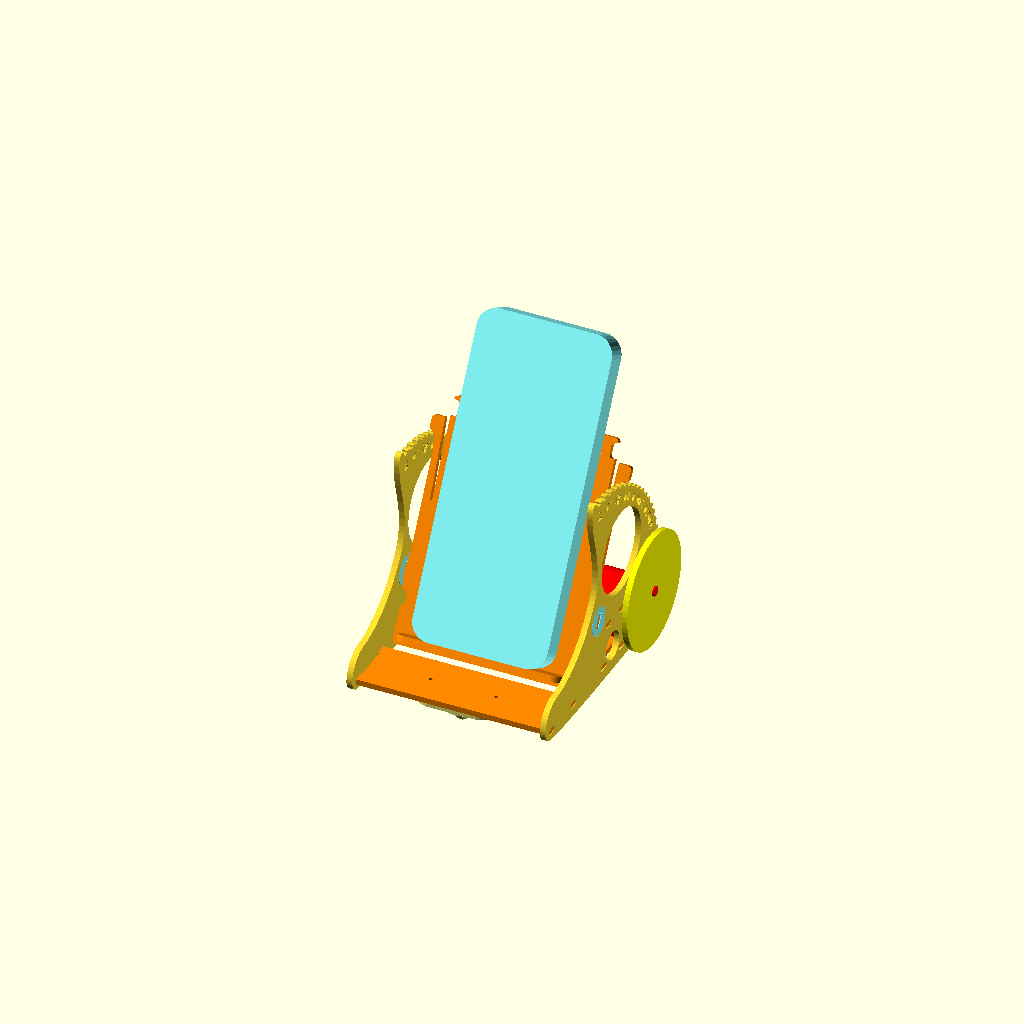
Cell 1 — every parameter at its default value.
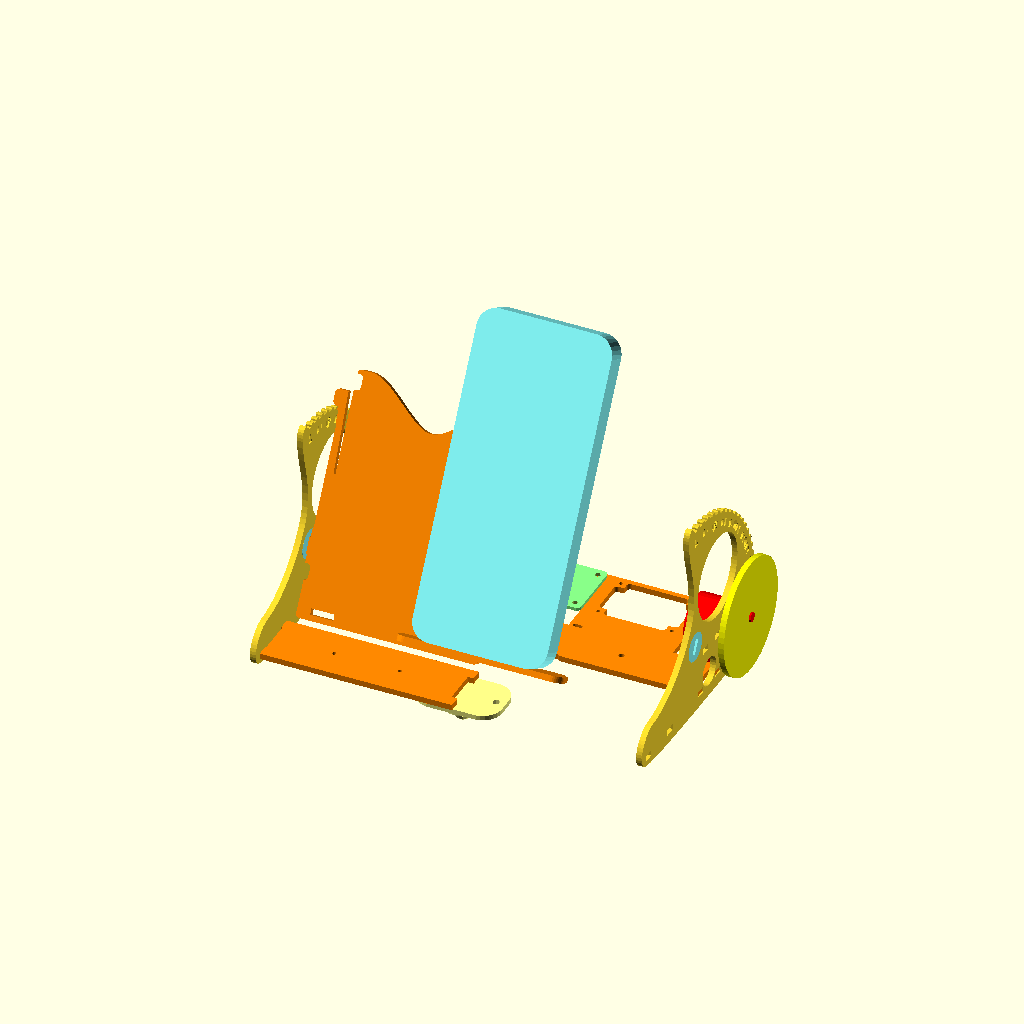
Cell 2: the same model with BOTW = 200.
All cells are drawn from one camera (rotation 55°, 0°, 25°, orthographic, colour scheme Cornfield), so only the parameter changes between them.
The OpenSCAD source (v1/bot.scad):
 BOTW=100; // bot width
 BOTWH=BOTW/2; // half bot width
 
 // centered rounded rect
 module roundedrect(x,y,r,t) {
   ix = x/2 - r;
   iy = y/2 - r;
   union() {
    translate([0,0,0]) cube([x-r*2,y,t], center=true);
    translate([0,0,0]) cube([x,y-r*2,t], center=true);
    translate([ix,iy,0]) cylinder(r=r,h=t, center=true);
    translate([-ix,iy,0]) cylinder(r=r,h=t, center=true);
    translate([ix,-iy,0]) cylinder(r=r,h=t, center=true);
    translate([-ix,-iy,0]) cylinder(r=r,h=t, center=true);
   }
 }
 
 module phone() { 
     offset = -35;
 color("#F80") linear_extrude(height=3,center=true) translate([-(BOTWH+1.5),offset]) import_dxf("bot_phoneholder.dxf");
     color("#8FF") translate([0,87+offset,6+1.5]) roundedrect(70,162,10,12); // phone! 80,162
     color("#F80") translate([-43,offset+4.5,11.5]) rotate([-90,0,0]) linear_extrude(height=3,center=true) import_dxf("bot_phonebase.dxf");
     color("#8FF") translate([-BOTWH,0,0]) rotate([0,90,0]) translate([-7.5,-7.5]) linear_extrude(height=3,center=true) import_dxf("bot_phone_axle.dxf");
     color("#8FF") translate([BOTWH,0,0]) rotate([0,90,0]) translate([-7.5,-7.5]) linear_extrude(height=3,center=true) import_dxf("bot_phone_axle.dxf");
 }
 
 module pcb() { 
     SX=38/2;SY=25/2;
     difference() {
       color("#8F8") translate([0,0,0.8]) roundedrect(46,33,2,1.6); 
       translate([SX,SY,0]) cylinder(r=1.5,h=5,center=true);
       translate([SX,-SY,0]) cylinder(r=1.5,h=5,center=true);
       translate([-SX,SY,0]) cylinder(r=1.5,h=5,center=true);
       translate([-SX,-SY,0]) cylinder(r=1.5,h=5,center=true);
     };
 } 
 
 module battery() { 
   difference() {
     union() {
     color("#F44") translate([0,0,17.5/2]) rotate([90,0,90])  roundedrect(26.5,17.5,4,46); 
     color("#822") translate([(46+7)/2,0,17.5/2]) rotate([90,0,90])  roundedrect(25,12,6,7); 
     }
     color("#000") translate([-46/2,0,4]) rotate([90,0,90])  roundedrect(8,3,1,7); 
   }
 } 
 
module castorholder() { 
 color("#F80") linear_extrude(height=3,center=true) translate([-(BOTWH+1),-15]) import_dxf("bot_castorholder.dxf");
 }
 
module topplate() { 
 color("#F80") linear_extrude(height=3,center=true) translate([-(BOTWH+1),-15]) import_dxf("bot_topplate.dxf");
 }
 
module baseplate() { 
 color("#F80") linear_extrude(height=3,center=true) rotate([0,0,180]) translate([-(BOTWH+1),-70]) import_dxf("bot_baseplate.dxf");
 }
 
module side() { 
 linear_extrude(height=3,center=true) translate([0,0]) import_dxf("bot_side.dxf");
}
 
module wheel() { 
 color("#FF0") linear_extrude(height=3,center=true) translate([-30,-30]) import_dxf("bot_wheel.dxf");
}

module castor() { // descends 14mm
  color("#FF8") difference() {
   union() {
    translate([0,0,-1.25]) roundedrect(44,28, 10, 2.5);
    translate([0,0,5-14]) sphere(r=5);
       translate([0,0,-4]) cylinder(r=19.6/2,h=5,center=true);
   }; union() {
    translate([34/2,0,0]) cylinder(r=3.8/2,h=5, center=true); // 3.8mm holes
    translate([-34/2,0,0]) cylinder(r=3.8/2, h=5, center=true);
   }
  }
}
 
module stepper() {
  color("#F00") translate([0,-8,-19]) difference() { union() {
    cylinder(r=28/2, h=19);
    translate([0,8,19]) cylinder(r=9/2, h=1.5);
    translate([0,8,19]) cylinder(r=5/2, h=8);   // shaft
    translate([35/2,0,18]) cylinder(r=7/2, h=1);
    translate([-35/2,0,18]) cylinder(r=7/2, h=1);
    translate([0,0,18.5]) cube([35,7,1],center=true);
    translate([0,-14,19/2]) cube([15,6,19],center=true);
  }; union() {
    translate([35/2,0,17]) cylinder(r=4/2, h=3);
    translate([-35/2,0,17]) cylinder(r=4/2, h=3);
  }
  }
}

translate([0,7,45]) rotate([60,0,0]) phone();
//translate([0,10,30]) cube([120,2,2],center=true); // pivot
 

translate([BOTWH,0,0]) rotate([90,0,90]) side();
translate([-BOTWH,0,0])  rotate([90,0,90]) side();
 

translate([0,-33,14])  castor();
translate([0,-33,14+1.5]) castorholder();
translate([0,30,35+1.5]) topplate();
translate([0,10,14+1.5]) baseplate();

WHEELX=60;
WHEELY=30;
translate([-BOTWH+1.5,WHEELX,WHEELY]) rotate([90,-45,-90])  stepper();
translate([BOTWH-1.5,WHEELX,WHEELY]) rotate([90,45,90])  stepper();
translate([0,WHEELX+3,14+3])  pcb();
translate([-25,WHEELX-36,14+3.2])  battery();
//translate([7,WHEELX-36,30])  cylinder(r=1.5,h=40,center=true); // screw to hold battery in

translate([BOTWH+4,WHEELX,WHEELY])  rotate([90,0,90]) wheel();
//translate([-(BOTWH+4),WHEELX,WHEELY])  rotate([90,0,90]) wheel();


//roundedrect(80,162,10,12);
Customizer parameters (derived from the source; name, type, default, range or options):
BOTW: number, default 100
